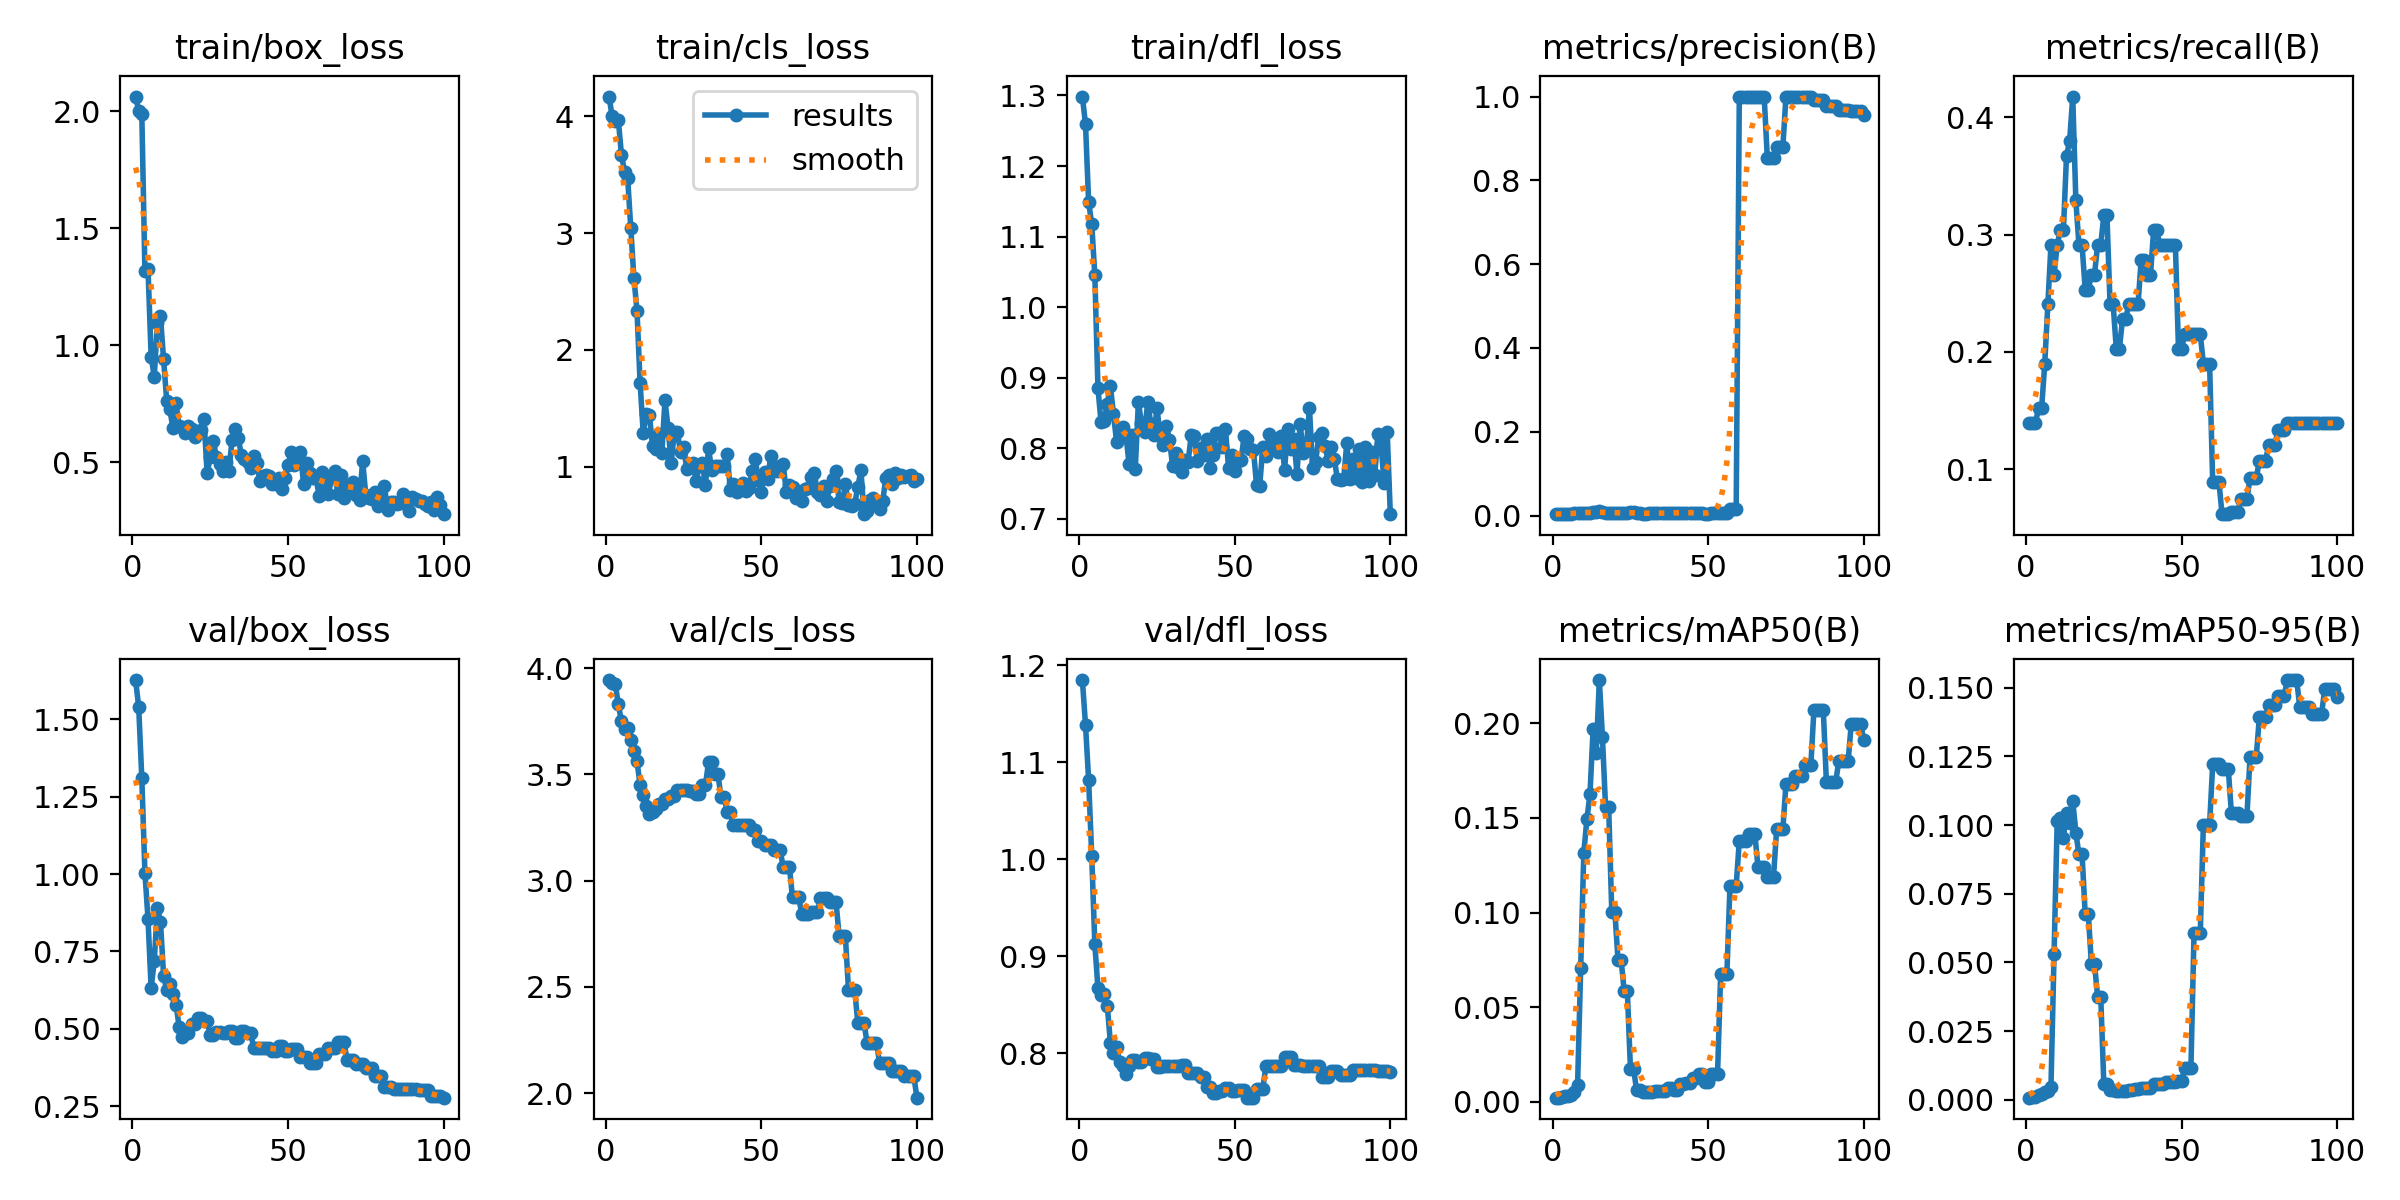

Values plotted in this chart, from the file beside it:
epoch, time, train/box_loss, train/cls_loss, train/dfl_loss, metrics/precision(B), metrics/recall(B), metrics/mAP50(B), metrics/mAP50-95(B), val/box_loss, val/cls_loss, val/dfl_loss, lr/pg0, lr/pg1, lr/pg2
1, 12.18, 2.062, 4.169, 1.298, 0.00333, 0.1392, 0.00227, 0.0008, 1.627, 3.944, 1.185, 0, 0, 0
2, 20.1, 2.001, 4.003, 1.259, 0.00333, 0.1392, 0.00232, 0.00089, 1.54, 3.931, 1.138, 1.9802e-05, 1.9802e-05, 1.9802e-05
3, 27.8, 1.987, 3.957, 1.149, 0.00333, 0.1392, 0.00241, 0.00117, 1.309, 3.926, 1.082, 3.9208e-05, 3.9208e-05, 3.9208e-05
4, 36.88, 1.315, 3.969, 1.118, 0.00364, 0.1519, 0.00307, 0.0017, 1.005, 3.829, 1.004, 5.8218e-05, 5.8218e-05, 5.8218e-05
5, 49.2, 1.324, 3.673, 1.045, 0.00364, 0.1519, 0.00321, 0.00207, 0.8538, 3.749, 0.9125, 7.6832e-05, 7.6832e-05, 7.6832e-05
6, 59.52, 0.9512, 3.526, 0.8853, 0.00455, 0.1899, 0.00394, 0.00285, 0.631, 3.714, 0.8672, 9.505e-05, 9.505e-05, 9.505e-05
7, 70.42, 0.865, 3.472, 0.8364, 0.00576, 0.2405, 0.00533, 0.00316, 0.7188, 3.718, 0.8604, 0.0001129, 0.0001129, 0.0001129
8, 80.33, 1.094, 3.046, 0.8381, 0.00697, 0.2911, 0.00887, 0.00461, 0.8909, 3.663, 0.8614, 0.0001303, 0.0001303, 0.0001303
9, 90.32, 1.123, 2.62, 0.8627, 0.00636, 0.2658, 0.0705, 0.05323, 0.8466, 3.609, 0.849, 0.0001473, 0.0001473, 0.0001473
10, 99.96, 0.9394, 2.338, 0.8878, 0.00697, 0.2911, 0.1315, 0.1016, 0.6719, 3.561, 0.8109, 0.000164, 0.000164, 0.000164
11, 109.9, 0.763, 1.719, 0.8482, 0.00727, 0.3038, 0.1492, 0.1024, 0.6252, 3.449, 0.8002, 0.0001802, 0.0001802, 0.0001802
12, 120.3, 0.7266, 1.292, 0.8084, 0.00727, 0.3038, 0.1628, 0.09534, 0.6464, 3.403, 0.8065, 0.000196, 0.000196, 0.000196
13, 130.8, 0.6469, 1.449, 0.8253, 0.00879, 0.3671, 0.1968, 0.1044, 0.6129, 3.349, 0.791, 0.0002115, 0.0002115, 0.0002115
14, 141.3, 0.7511, 1.445, 0.8302, 0.00909, 0.3797, 0.1842, 0.1007, 0.5778, 3.315, 0.7866, 0.0002265, 0.0002265, 0.0002265
15, 151.4, 0.6559, 1.175, 0.8194, 0.01, 0.4177, 0.2228, 0.1089, 0.5074, 3.322, 0.7782, 0.0002412, 0.0002412, 0.0002412
16, 161.6, 0.6493, 1.149, 0.7771, 0.00788, 0.3291, 0.1927, 0.09724, 0.472, 3.336, 0.7863, 0.0002555, 0.0002555, 0.0002555
17, 171.4, 0.6268, 1.276, 0.8188, 0.00697, 0.2911, 0.1555, 0.08931, 0.4872, 3.361, 0.7935, 0.0002693, 0.0002693, 0.0002693
18, 180.4, 0.6565, 1.121, 0.7701, 0.00697, 0.2911, 0.1555, 0.08931, 0.4872, 3.361, 0.7935, 0.0002828, 0.0002828, 0.0002828
19, 191.6, 0.641, 1.568, 0.8649, 0.00606, 0.2532, 0.1005, 0.06774, 0.516, 3.386, 0.791, 0.0002958, 0.0002958, 0.0002958
20, 200.1, 0.6077, 1.332, 0.8352, 0.00606, 0.2532, 0.1005, 0.06774, 0.516, 3.386, 0.791, 0.0003085, 0.0003085, 0.0003085
21, 208.7, 0.6249, 1.032, 0.8225, 0.00636, 0.2658, 0.075, 0.0494, 0.5345, 3.397, 0.7946, 0.0003208, 0.0003208, 0.0003208
22, 217.9, 0.637, 1.298, 0.865, 0.00636, 0.2658, 0.075, 0.0494, 0.5345, 3.397, 0.7946, 0.0003327, 0.0003327, 0.0003327
23, 226.4, 0.6836, 1.294, 0.8344, 0.00697, 0.2911, 0.05851, 0.0376, 0.5266, 3.429, 0.7938, 0.0003442, 0.0003442, 0.0003442
24, 235.5, 0.4522, 1.124, 0.8189, 0.00697, 0.2911, 0.05851, 0.0376, 0.5266, 3.429, 0.7938, 0.0003553, 0.0003553, 0.0003553
25, 244, 0.521, 1.171, 0.8565, 0.00758, 0.3165, 0.01752, 0.00575, 0.4787, 3.428, 0.7857, 0.000366, 0.000366, 0.000366
26, 252.4, 0.5915, 0.9779, 0.817, 0.00758, 0.3165, 0.01752, 0.00575, 0.4787, 3.428, 0.7857, 0.0003763, 0.0003763, 0.0003763
27, 262.6, 0.5203, 1.009, 0.8037, 0.00576, 0.2405, 0.00609, 0.00348, 0.4902, 3.421, 0.7869, 0.0003862, 0.0003862, 0.0003862
28, 272.8, 0.494, 1.032, 0.8315, 0.00576, 0.2405, 0.00609, 0.00348, 0.4902, 3.421, 0.7869, 0.0003957, 0.0003957, 0.0003957
29, 281.2, 0.4625, 0.877, 0.8117, 0.00485, 0.2025, 0.00519, 0.00332, 0.4856, 3.408, 0.7865, 0.0004048, 0.0004048, 0.0004048
30, 290.1, 0.5009, 1.01, 0.7748, 0.00485, 0.2025, 0.00519, 0.00332, 0.4856, 3.408, 0.7865, 0.0004135, 0.0004135, 0.0004135
31, 297.9, 0.4635, 1.036, 0.7931, 0.00545, 0.2278, 0.00517, 0.0034, 0.4932, 3.449, 0.7871, 0.0004218, 0.0004218, 0.0004218
32, 305.4, 0.5932, 0.8399, 0.7721, 0.00545, 0.2278, 0.00517, 0.0034, 0.4932, 3.449, 0.7871, 0.0004297, 0.0004297, 0.0004297
33, 312.9, 0.6426, 1.16, 0.7656, 0.00576, 0.2405, 0.0059, 0.00348, 0.4694, 3.557, 0.7876, 0.0004372, 0.0004372, 0.0004372
34, 320.3, 0.6028, 0.9744, 0.7832, 0.00576, 0.2405, 0.0059, 0.00348, 0.4694, 3.557, 0.7876, 0.0004444, 0.0004444, 0.0004444
35, 328.4, 0.5327, 1.011, 0.7808, 0.00576, 0.2405, 0.006, 0.00387, 0.4919, 3.502, 0.7798, 0.0004511, 0.0004511, 0.0004511
36, 336.5, 0.5157, 1.01, 0.8192, 0.00576, 0.2405, 0.006, 0.00387, 0.4919, 3.502, 0.7798, 0.0004574, 0.0004574, 0.0004574
37, 344.3, 0.5018, 1.009, 0.8166, 0.00667, 0.2785, 0.00729, 0.00448, 0.4861, 3.395, 0.7797, 0.0004634, 0.0004634, 0.0004634
38, 352.8, 0.475, 1.011, 0.781, 0.00667, 0.2785, 0.00729, 0.00448, 0.4861, 3.395, 0.7797, 0.0004689, 0.0004689, 0.0004689
39, 360.8, 0.5268, 1.107, 0.7999, 0.00636, 0.2658, 0.00628, 0.00426, 0.4387, 3.324, 0.7754, 0.0004741, 0.0004741, 0.0004741
40, 370, 0.4979, 0.8052, 0.7903, 0.00636, 0.2658, 0.00628, 0.00426, 0.4387, 3.324, 0.7754, 0.0004788, 0.0004788, 0.0004788
41, 379.5, 0.4199, 0.8525, 0.8128, 0.00727, 0.3038, 0.00925, 0.00584, 0.4377, 3.26, 0.7656, 0.0004832, 0.0004832, 0.0004832
42, 388.3, 0.4414, 0.7856, 0.7724, 0.00727, 0.3038, 0.00925, 0.00584, 0.4377, 3.26, 0.7656, 0.0004872, 0.0004872, 0.0004872
43, 396.6, 0.4455, 0.8155, 0.7901, 0.00697, 0.2911, 0.01007, 0.0059, 0.4367, 3.26, 0.7588, 0.0004907, 0.0004907, 0.0004907
44, 407.7, 0.4427, 0.8632, 0.8216, 0.00697, 0.2911, 0.01007, 0.0059, 0.4367, 3.26, 0.7588, 0.0004939, 0.0004939, 0.0004939
45, 416.7, 0.4091, 0.7932, 0.8212, 0.00697, 0.2911, 0.01283, 0.00638, 0.4287, 3.261, 0.7612, 0.0004967, 0.0004967, 0.0004967
46, 426.6, 0.4067, 0.82, 0.8013, 0.00697, 0.2911, 0.01283, 0.00638, 0.4287, 3.261, 0.7612, 0.0004991, 0.0004991, 0.0004991
47, 435.8, 0.4315, 0.9654, 0.8267, 0.00697, 0.2911, 0.01473, 0.00648, 0.4442, 3.236, 0.7645, 0.000501, 0.000501, 0.000501
48, 444.1, 0.385, 1.069, 0.7714, 0.00697, 0.2911, 0.01473, 0.00648, 0.4442, 3.236, 0.7645, 0.0005026, 0.0005026, 0.0005026
49, 452.7, 0.4338, 0.8899, 0.7907, 0.00485, 0.2025, 0.01055, 0.00702, 0.4273, 3.185, 0.7611, 0.0005038, 0.0005038, 0.0005038
50, 461.4, 0.4866, 0.7863, 0.768, 0.00485, 0.2025, 0.01055, 0.00702, 0.4273, 3.185, 0.7611, 0.0005046, 0.0005046, 0.0005046
51, 469.7, 0.5445, 0.9547, 0.7823, 0.00515, 0.2152, 0.01469, 0.01165, 0.4345, 3.169, 0.7617, 0.000505, 0.000505, 0.000505
52, 478.6, 0.4879, 0.898, 0.7827, 0.00515, 0.2152, 0.01469, 0.01165, 0.4345, 3.169, 0.7617, 0.000505, 0.000505, 0.000505
53, 487, 0.4963, 1.091, 0.8173, 0.00515, 0.2152, 0.01469, 0.01165, 0.4345, 3.169, 0.7617, 0.0005046, 0.0005046, 0.0005046
54, 495.5, 0.5459, 1.002, 0.8134, 0.00515, 0.2152, 0.06731, 0.0606, 0.4099, 3.144, 0.7541, 0.0005038, 0.0005038, 0.0005038
55, 504, 0.4052, 0.9635, 0.7983, 0.00515, 0.2152, 0.06731, 0.0606, 0.4099, 3.144, 0.7541, 0.0005026, 0.0005026, 0.0005026
56, 512.9, 0.4977, 1.006, 0.7973, 0.00515, 0.2152, 0.06731, 0.0606, 0.4099, 3.144, 0.7541, 0.000501, 0.000501, 0.000501
57, 521.8, 0.4537, 1.025, 0.7472, 0.01504, 0.1899, 0.1141, 0.1002, 0.3894, 3.065, 0.7629, 0.0004991, 0.0004991, 0.0004991
58, 530.3, 0.4338, 0.7849, 0.7461, 0.01504, 0.1899, 0.1141, 0.1002, 0.3894, 3.065, 0.7629, 0.0004967, 0.0004967, 0.0004967
59, 539, 0.4339, 0.8439, 0.8016, 0.01504, 0.1899, 0.1141, 0.1002, 0.3894, 3.065, 0.7629, 0.0004939, 0.0004939, 0.0004939
60, 548.3, 0.3571, 0.8264, 0.7892, 1, 0.08925, 0.138, 0.1222, 0.4183, 2.921, 0.7869, 0.0004908, 0.0004908, 0.0004908
... 40 more rows
